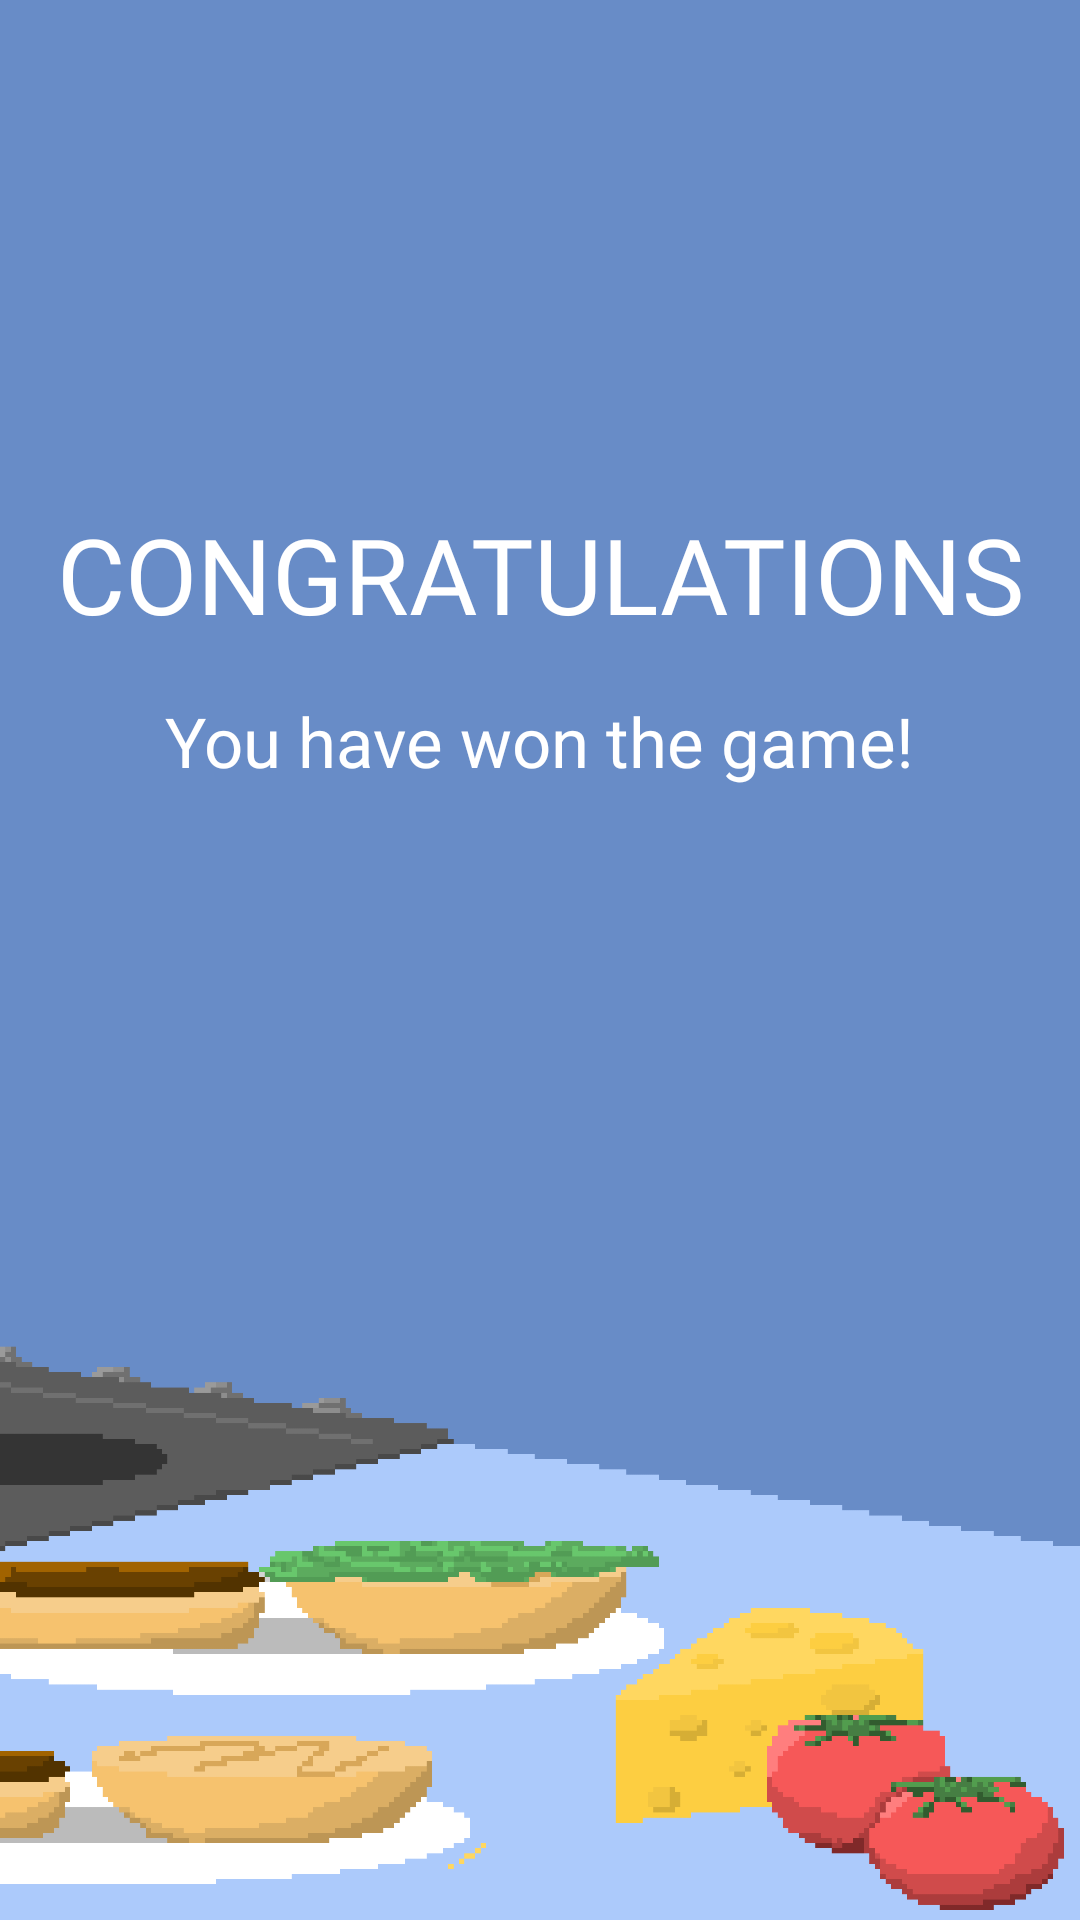

Write the Android layout XML for this screen, with the resource values it uses.
<!-- AndroidManifest.xml: application theme AppTheme -->
<!-- res/layout/activity_level_three_success.xml -->
<?xml version="1.0" encoding="utf-8"?>
<androidx.constraintlayout.widget.ConstraintLayout xmlns:android="http://schemas.android.com/apk/res/android"
    xmlns:app="http://schemas.android.com/apk/res-auto"
    xmlns:tools="http://schemas.android.com/tools"
    android:layout_width="match_parent"
    android:layout_height="match_parent"
    android:background="@drawable/background1"
    tools:context=".LevelThree.LevelThreeSuccessActivity">

    <TextView
        android:id="@+id/textView2"
        android:layout_width="wrap_content"
        android:layout_height="wrap_content"
        android:layout_marginStart="23dp"
        android:layout_marginTop="168dp"
        android:layout_marginEnd="23dp"
        android:fontFamily="@font/fredoka_one"
        android:text="CONGRATULATIONS"
        android:textColor="#FFFFFF"
        android:textSize="35sp"
        app:layout_constraintEnd_toEndOf="parent"
        app:layout_constraintStart_toStartOf="parent"
        app:layout_constraintTop_toTopOf="parent" />

    <TextView
        android:id="@+id/textView3"
        android:layout_width="wrap_content"
        android:layout_height="wrap_content"
        android:layout_centerInParent="true"
        android:layout_marginStart="95dp"
        android:layout_marginTop="17dp"
        android:layout_marginEnd="95dp"
        android:layout_marginBottom="379dp"
        android:fontFamily="@font/fredoka_one"
        android:text="You have won the game!"
        android:textColor="#FFFFFF"
        android:textSize="23sp"
        app:layout_constraintBottom_toBottomOf="parent"
        app:layout_constraintEnd_toEndOf="parent"
        app:layout_constraintHorizontal_bias="0.506"
        app:layout_constraintStart_toStartOf="parent"
        app:layout_constraintTop_toBottomOf="@+id/textView2"
        app:layout_constraintVertical_bias="0.0" />

    <Button
        android:id="@+id/button"
        android:layout_width="wrap_content"
        android:layout_height="wrap_content"
        android:layout_marginStart="143dp"
        android:layout_marginTop="220dp"
        android:layout_marginEnd="143dp"
        android:layout_marginBottom="262dp"
        android:paddingLeft="11pt"
        android:paddingTop="5pt"
        android:paddingRight="11pt"
        android:paddingBottom="5pt"
        android:text="RETURN TO MAIN MENU"
        android:textColor="#9A7EE6"
        android:textSize="20sp"
        android:background="@drawable/btn_rounded"
        android:fontFamily="@font/fredoka_one"
        app:layout_constraintBottom_toBottomOf="parent"
        app:layout_constraintEnd_toEndOf="parent"
        app:layout_constraintStart_toStartOf="parent"
        app:layout_constraintTop_toBottomOf="@+id/textView2" />

</androidx.constraintlayout.widget.ConstraintLayout>
<!-- resources referenced by this layout -->
<resources>
  <!-- drawable background1: png bitmap (drawable, 405246 bytes) -->
  <!-- drawable btn_rounded (drawable) -->
  <?xml version="1.0" encoding="utf-8"?>
  <shape xmlns:android="http://schemas.android.com/apk/res/android" android:shape="rectangle">
      <solid android:color="#FFFFFF"/> 
      <corners
          android:bottomRightRadius="30dp"
          android:bottomLeftRadius="30dp"
          android:topLeftRadius="30dp"
          android:topRightRadius="30dp"/>
  </shape>
</resources>
